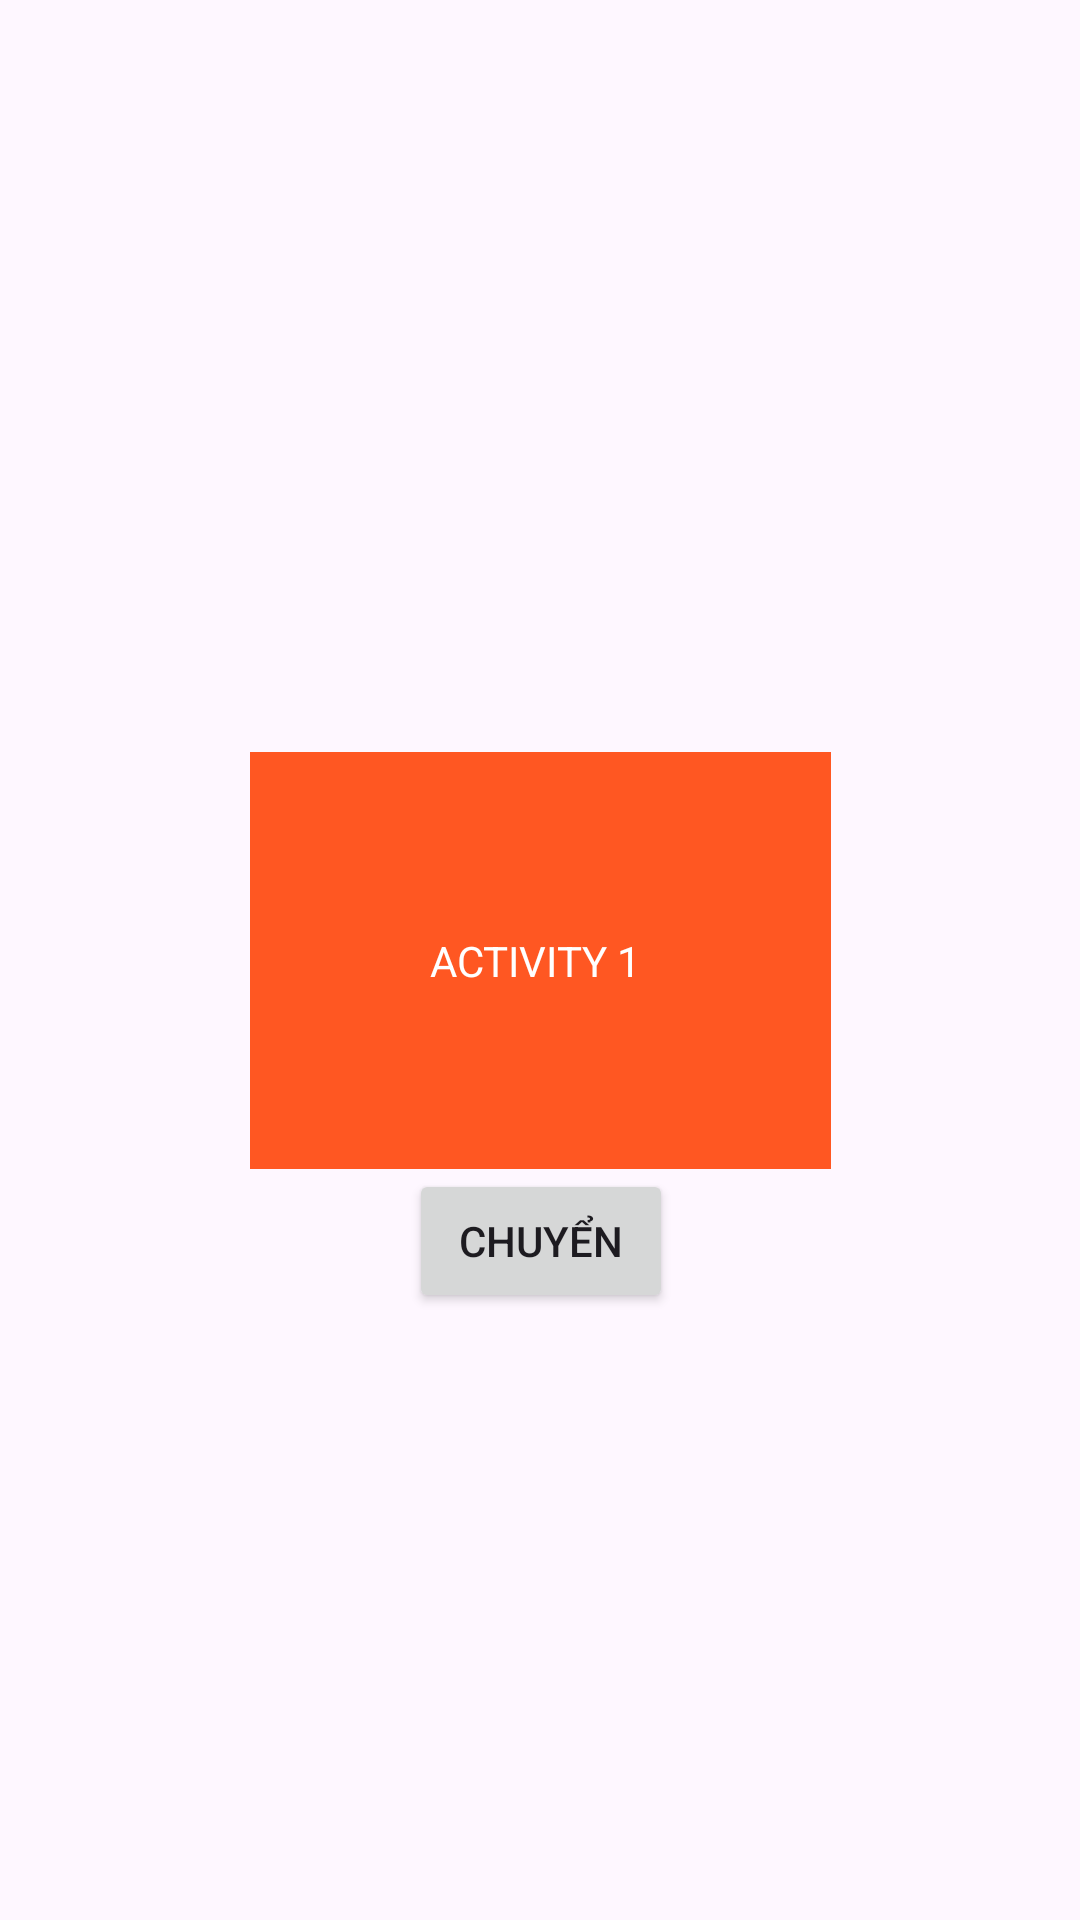

The Android layout XML behind this screen, and the referenced resources:
<!-- AndroidManifest.xml: application theme Theme.Lab4_PH35237 -->
<!-- res/layout/bai1.xml -->
<?xml version="1.0" encoding="utf-8"?>
<androidx.constraintlayout.widget.ConstraintLayout xmlns:android="http://schemas.android.com/apk/res/android"
    xmlns:app="http://schemas.android.com/apk/res-auto"
    xmlns:tools="http://schemas.android.com/tools"
    android:layout_width="match_parent"
    android:layout_height="match_parent"
    tools:context=".bai1">

    <TextView
        android:id="@+id/ac1"
        android:layout_width="wrap_content"
        android:layout_height="wrap_content"
        android:background="#FF5722"
        android:padding="60dp"
        android:text="ACTIVITY 1 "
        android:textColor="@color/white"
        app:layout_constraintBottom_toBottomOf="parent"
        app:layout_constraintEnd_toEndOf="parent"
        app:layout_constraintStart_toStartOf="parent"
        app:layout_constraintTop_toTopOf="parent"
        tools:ignore="TextContrastCheck" />
    <Button
        android:id="@+id/next"
        android:layout_width="wrap_content"
        android:layout_height="wrap_content"
        android:text="Chuyển"
        app:layout_constraintTop_toBottomOf="@+id/ac1"
       app:layout_constraintStart_toStartOf="@+id/ac1"
        app:layout_constraintEnd_toEndOf="@+id/ac1"
        tools:ignore="MissingConstraints" />

</androidx.constraintlayout.widget.ConstraintLayout>
<!-- resources referenced by this layout -->
<resources>
  <style name="Theme.Lab4_PH35237" parent="Base.Theme.Lab4_PH35237" />
  <style name="Base.Theme.Lab4_PH35237" parent="Theme.Material3.DayNight.NoActionBar">
          
          
      </style>
  <!-- not gathered from this repository: default colours our renderer supplied (Android Studio template values) -->
  <color name="white">#FFFFFFFF</color>
</resources>
